Run: headless pygame with SDL's dummy video driver; simulated clock (each Clock.tick advances the game by its frame time, no real sleeping); random seed 0; keys injected as events and as key.get_pressed() state; no mouse input.
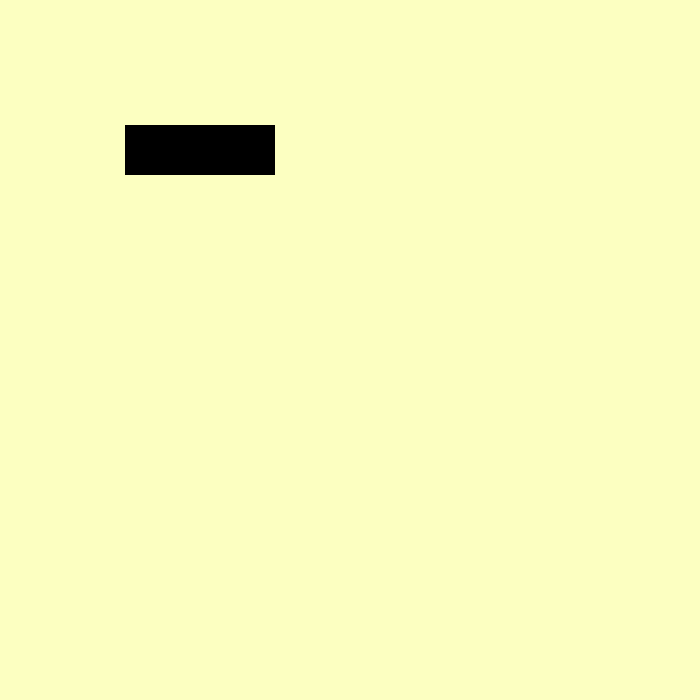
Frame 1 of 4 · flips 1–60 · no input
Frame 2 of 4 · flips 61–180 · tapped SPACE, RETURN · held RIGHT (→), D · screen unchanged from frame 1, image omitted
Frame 3 of 4 · flips 181–300 · held DOWN (↓), S · screen unchanged from frame 2, image omitted
Frame 4 of 4 · flips 301–420 · held LEFT (←), A, UP (↑), W · screen unchanged from frame 3, image omitted

The pygame program that drew these frames:

import pygame

pygame.init()
screen = pygame.display.set_mode((700,700))

running = True
font = pygame.font.Font(None, 24)
button_surface = pygame.Surface((150, 50))

# Render text on the button
text = font.render("Click Me", True, (0, 0, 0))
text_rect = text.get_rect(center=(button_surface.get_width()/2, button_surface.get_height()/2))


# Create a pygame.Rect object that represents the button's boundaries
button_rect = pygame.Rect(125, 125, 150, 50)


while running:

    for event in pygame.event.get():
        if event.type == pygame.QUIT:
            running = False

    screen.fill("#FCFFC1")
    pygame.draw.rect(screen, "black", button_rect)

    pygame.display.update()

pygame.quit()
